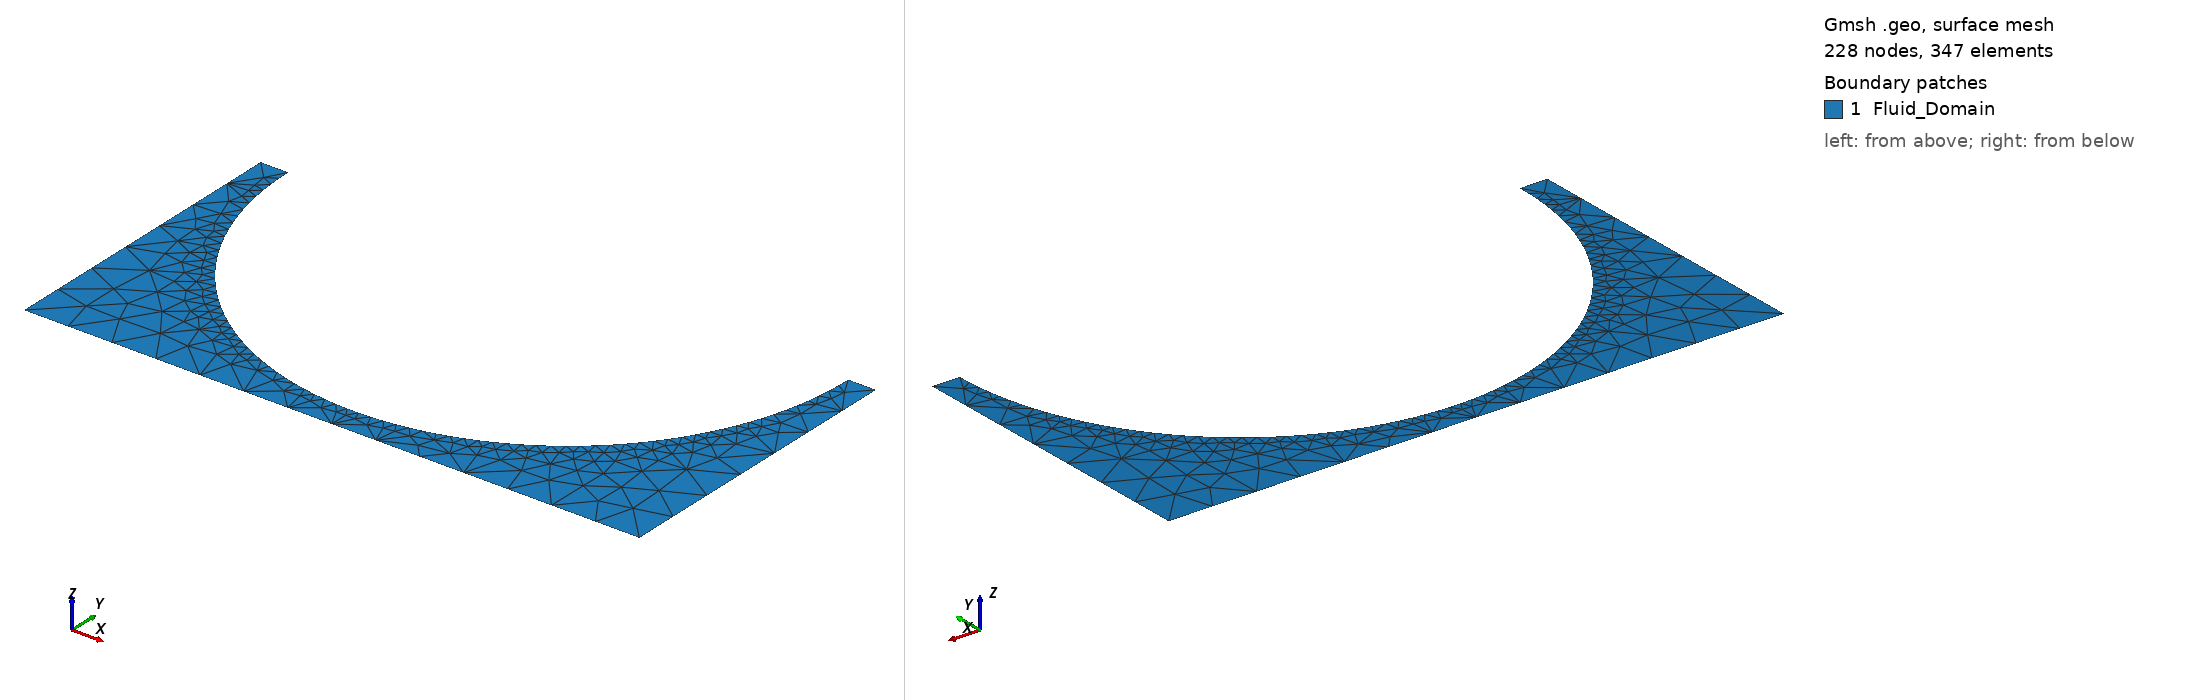

Gmsh geometry script, surface-meshed: 228 nodes, 347 surface elements. Boundary patches (legend numbers): 1 Fluid_Domain. Left view from above one corner, right view from below the opposite corner. Legend entries are the model's physical surfaces. The drawing asked Gmsh for element sizes between 1% and 20% of the model's largest extent; the script's own settings can give other sizes.

=== 2D_unstructured_half_fiber.geo (drawn) ===
/*
 * Gmsh script for generating a 2D unstructured mesh of a half-fiber square packing flow domain.
 *
 * This script defines a half-cell RVE containing a half-fiber on the top boundary.
 * Refinement is applied near the fiber boundary where shear rates are highest.
 *
 * Parameters:
 * - R: Radius of the fiber.
 * - vf: Fiber volume fraction (controls the domain width W and height H).
 * - n: Target number of elements in the narrowest gap.
 *
 */

// --- Parameters ---
R = 3.5E-6;      // Radius of the fiber [m]

// Allow vf to be set from the command line (-setnumber vf 0.65)
If(!Exists(vf))
  vf = 0.65;     // Default Fiber volume fraction
EndIf

// Target number of elements in the narrowest section (gap)
If(!Exists(n))
  n = 5;         // Default: 5 elements in the gap
EndIf

// --- Calculated Parameters ---
// For a half-cell of square packing (fiber on top boundary):
// W = P, H = P / 2, where P = R * Sqrt(Pi / vf)
P = R * Sqrt(Pi / vf); // Pitch (distance between fiber centers)
W = P;
H = P / 2;

// Dynamic Mesh Scaling
// The gap in this half cell is (H - R). We want n/2 elements there.
gap = H - R;
lc_refine = gap / (n / 2);
lc_global = lc_refine * 4; // Global size is 4x coarser than the gap refinement

// Default characteristic length for points
lc = lc_global;

// --- Geometry Definition ---

// Points
Point(1) = {0,     0,     0, lc}; // Bottom-left corner
Point(2) = {0,     H,     0, lc}; // Top-left corner
Point(3) = {W/2 - R, H,   0, lc}; // Start of top arc
Point(4) = {W/2,   H,     0, lc}; // Center of top arc
Point(5) = {W/2 + R, H,   0, lc}; // End of top arc
Point(6) = {W,     H,     0, lc}; // Top-right corner
Point(7) = {W,     0,     0, lc}; // Bottom-right corner

// --- Topology Definition ---

// Left boundary
Line(1) = {1, 2};

// Top boundary
Line(2) = {2, 3};
Circle(3) = {3, 4, 5};
Line(4) = {5, 6};

// Right boundary
Line(5) = {6, 7};

// Bottom boundary
Line(6) = {7, 1};

// Create the surface
Line Loop(1) = {1, 2, 3, 4, 5, 6};
Plane Surface(1) = {1};

// --- Mesh Refinement Gradient ---
// Field 1: Distance to the fiber boundary (Circle 3)
Field[1] = Distance;
Field[1].CurvesList = {3};
Field[1].Sampling = 100;

// Field 2: MathEval to scale element sizes from lc_refine near the fiber
// up to lc_global in the bulk fluid regions.
Field[2] = MathEval;
Field[2].F = Sprintf("min(%g, %g + F1 * 1.5)", lc_global, lc_refine);

// Use the MathEval field as the background field
Background Field = 2;

// --- Physical Groups ---
Physical Point("Top") = {2, 3, 5, 6};
Physical Point("Bottom") = {1, 7};
Physical Curve("Left") = {1};
Physical Curve("Top") = {2, 3, 4}; // Top flat parts + top fiber arc
Physical Curve("Right") = {5};
Physical Curve("Bottom") = {6};
Physical Surface("Fluid_Domain") = {1};

// --- Mesh Settings ---
Mesh.Algorithm = 6; // Frontal-Delaunay for 2D meshes
